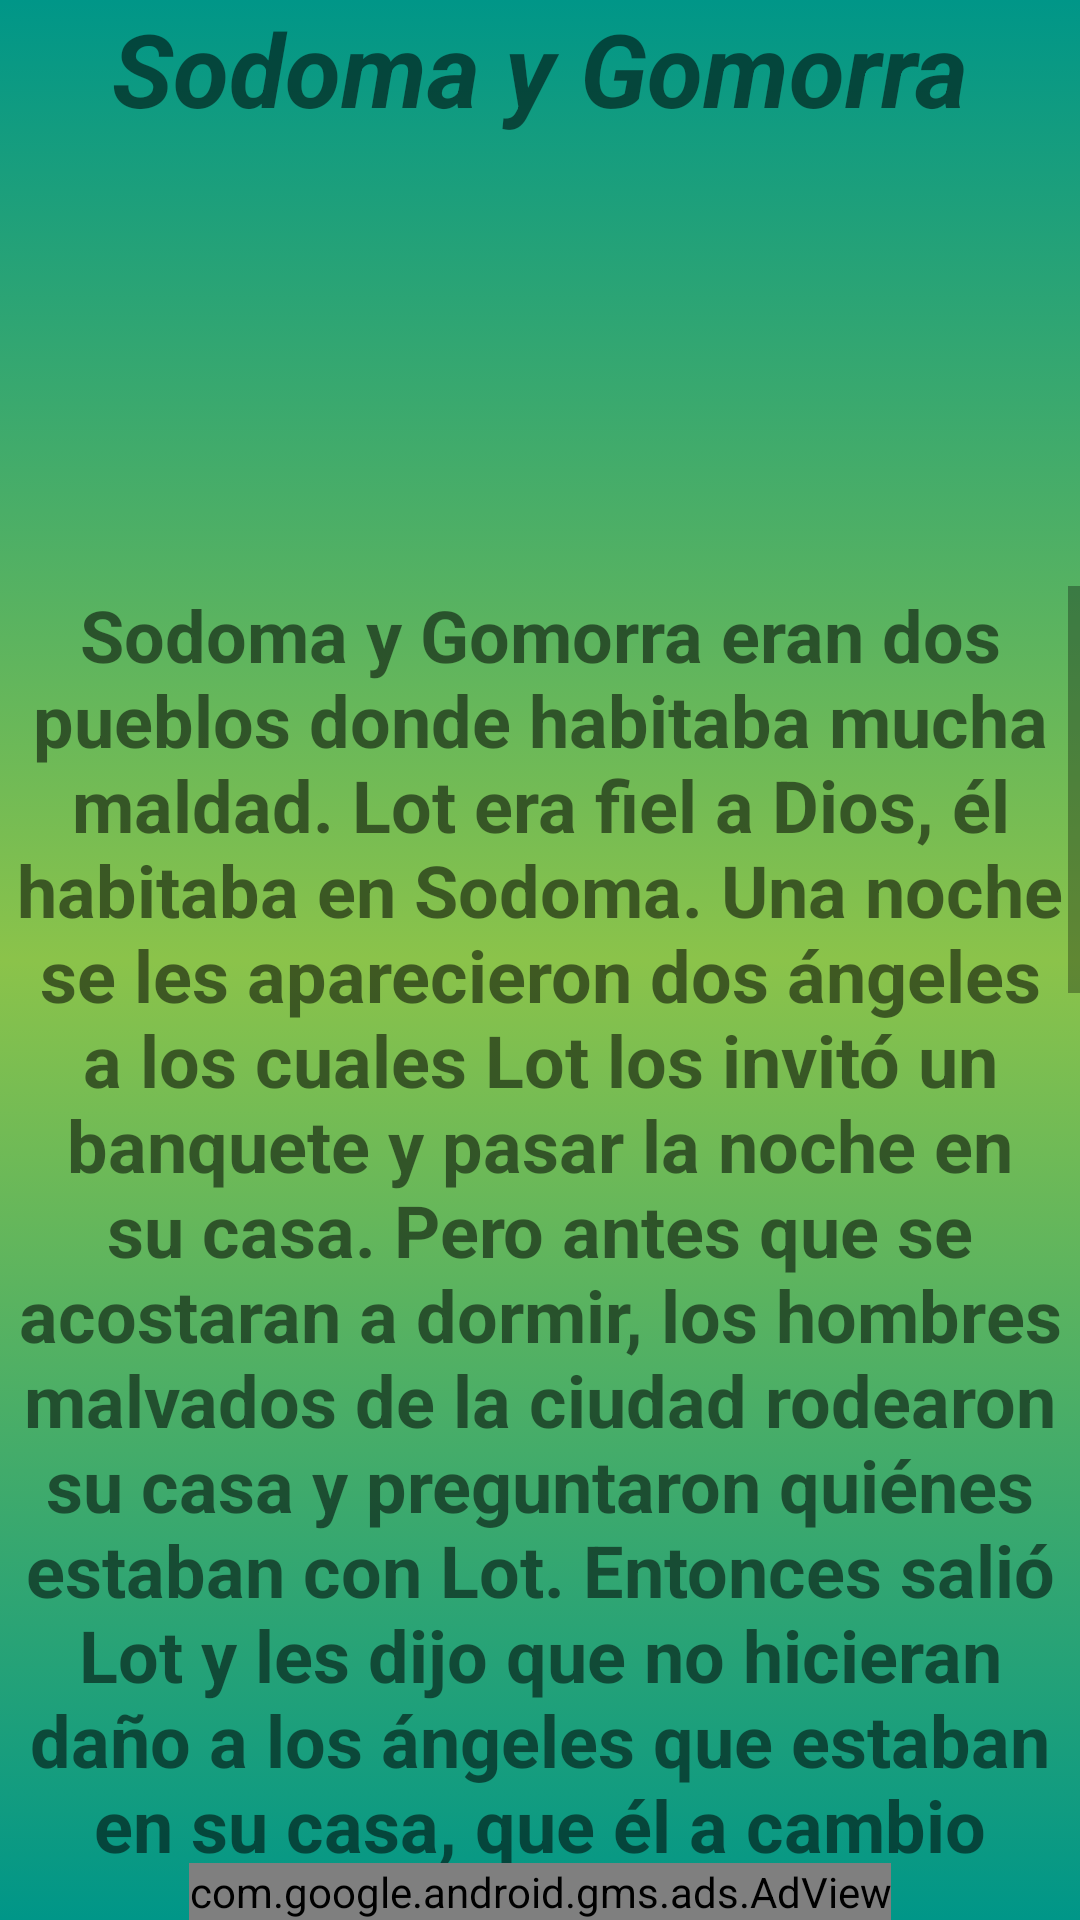

Layout XML and referenced resources for this Android screen:
<!-- AndroidManifest.xml: application theme Theme.Prayer -->
<!-- res/layout/cuento13.xml -->
<?xml version="1.0" encoding="utf-8"?>
<androidx.constraintlayout.widget.ConstraintLayout xmlns:android="http://schemas.android.com/apk/res/android"
    xmlns:app="http://schemas.android.com/apk/res-auto"
    xmlns:tools="http://schemas.android.com/tools"
    android:layout_width="match_parent"
    android:layout_height="match_parent"
    android:background="@drawable/fondo_degradado"
    tools:context=".Cuento13">

    <TextView
        android:id="@+id/titulo_cuento15"
        android:layout_width="match_parent"
        android:layout_height="wrap_content"
        android:text="@string/cuento13_Sodoma_y_Gomorra"
        android:textAlignment="center"
        android:textSize="34sp"


        android:textStyle="bold|italic"
        app:layout_constraintBottom_toTopOf="@+id/img_sodoma_gomorra"
        app:layout_constraintEnd_toEndOf="parent"
        app:layout_constraintStart_toStartOf="parent"
        app:layout_constraintTop_toTopOf="parent" />

    <com.google.android.gms.ads.AdView
        android:id="@+id/adViewcuento13"
        android:layout_width="wrap_content"
        android:layout_height="wrap_content"
        android:layout_alignParentBottom="true"
        android:layout_centerHorizontal="true"
        app:adSize="BANNER"
        app:adUnitId="ca-app-pub-1008936073037880/9699810053"
        app:layout_constraintBottom_toBottomOf="parent"
        app:layout_constraintEnd_toEndOf="parent"
        app:layout_constraintStart_toStartOf="parent"></com.google.android.gms.ads.AdView>

    <ImageButton
        android:id="@+id/play_boton_cuenot13"
        android:layout_width="48dp"
        android:layout_height="48dp"

        android:background="@drawable/play_img"
        app:layout_constraintBottom_toTopOf="@+id/scrollView20"
        app:layout_constraintEnd_toEndOf="parent"
        app:layout_constraintStart_toEndOf="@+id/img_sodoma_gomorra"
        app:layout_constraintTop_toBottomOf="@+id/titulo_cuento15"
        tools:ignore="SpeakableTextPresentCheck" />

    <ImageView
        android:id="@+id/img_sodoma_gomorra"
        android:layout_width="200dp"
        android:layout_height="150dp"
        app:layout_constraintBottom_toTopOf="@+id/scrollView20"
        app:layout_constraintEnd_toStartOf="@+id/play_boton_cuenot13"
        app:layout_constraintStart_toEndOf="@+id/pausa_boton_cuento13"
        app:layout_constraintTop_toBottomOf="@+id/titulo_cuento15"
        tools:srcCompat="@tools:sample/avatars" />

    <ScrollView
        android:id="@+id/scrollView20"
        android:layout_width="wrap_content"
        android:layout_height="0dp"
        app:layout_constraintBottom_toTopOf="@+id/adViewcuento13"
        app:layout_constraintEnd_toEndOf="parent"
        app:layout_constraintStart_toStartOf="parent"
        app:layout_constraintTop_toBottomOf="@+id/img_sodoma_gomorra"
        tools:ignore="UnknownIdInLayout">

        <LinearLayout
            android:layout_width="match_parent"
            android:layout_height="wrap_content"
            android:orientation="vertical">

            <TextView
                android:id="@+id/texto_15"
                android:layout_width="match_parent"
                android:layout_height="wrap_content"
                android:text="@string/texto_cuento13"
                android:textAlignment="center"
                android:textSize="24sp"
                android:textStyle="bold" />
        </LinearLayout>
    </ScrollView>

    <ImageButton
        android:id="@+id/pausa_boton_cuento13"
        android:layout_width="wrap_content"
        android:layout_height="wrap_content"

        android:background="@drawable/ic_baseline_pause_circle_filled_24"
        app:layout_constraintBottom_toTopOf="@+id/scrollView20"
        app:layout_constraintEnd_toStartOf="@+id/img_sodoma_gomorra"
        app:layout_constraintStart_toStartOf="parent"
        app:layout_constraintTop_toBottomOf="@+id/titulo_cuento15"
        tools:ignore="SpeakableTextPresentCheck" />

</androidx.constraintlayout.widget.ConstraintLayout>
<!-- resources referenced by this layout -->
<resources>
  <!-- drawable fondo_degradado (drawable) -->
  <?xml version="1.0" encoding="utf-8"?>
  <selector xmlns:android="http://schemas.android.com/apk/res/android">
      <item>
          <shape android:shape="rectangle">
              <gradient
                  android:startColor="#009688"
                  android:centerColor="#8BC34A"
  
                  android:endColor="#009688"
                  android:angle="270"/>
  
  
  
  
  
  
          </shape>
  
  
  
  
      </item>
  
  </selector>
  <string name="cuento13_Sodoma_y_Gomorra">Sodoma y Gomorra</string>
  <string name="texto_cuento13">Sodoma y Gomorra eran dos pueblos donde habitaba mucha maldad. Lot era fiel a Dios, él habitaba en Sodoma. Una noche se les aparecieron dos ángeles a los cuales Lot los invitó un banquete y pasar la noche en su casa. Pero antes que se acostaran a dormir, los hombres malvados de la ciudad rodearon su casa y preguntaron quiénes estaban con Lot. Entonces salió Lot y les dijo que no hicieran daño a los ángeles que estaban en su casa, que él a cambio les entregaría a sus dos hijas. Pero los hombres malvados no sé interesaron por sus hijas y empezaron a actuar de forma violenta intentando derribar la puerta, pero los ángeles que estaban adentro metieron a Lot y dejo ciegos a todos los que estaban afuera. Los ángeles ordenaron a Lot que tomara a su esposa y sus hijas y se fueran de la ciudad porque Dios iba a destruirla. También ordenó a Lot y su familia que en ningún momento mirarán atrás. Escaparon hasta una pequeña ciudad llamada Zoar, y entonces Dios hizo llover fuego sobre Sodoma y Gomorra destruyendo toda la ciudad y a todos los que habitaban en ellas. Mientras llegaban a Zoar, a la esposa de Lot le invadió curiosidad y desobedeció a Dios, miró atrás y en ese mismo instante se convirtió en una estatua de sal. Lot y sus hijas tuvieron que continuar el viaje, cuando llegaron por fin a Zoar, a Lot le dió miedo quedarse así, que tomó a sus dos hijas y se fueron a vivir a una cueva.</string>
  <style name="Theme.Prayer" parent="Theme.MaterialComponents.DayNight.NoActionBar">
          
          <item name="colorPrimary">#FFC107</item>
          <item name="colorPrimaryVariant">@color/md_lime_800</item>
          <item name="colorOnPrimary">@color/black</item>
          
          <item name="colorSecondary">@color/teal_200</item>
          <item name="colorSecondaryVariant">@color/teal_700</item>
          <item name="colorOnSecondary">@color/black</item>
          
          <item name="android:statusBarColor" tools:targetApi="l">?attr/colorPrimaryVariant</item>
          
      </style>
  <color name="md_lime_800">#9E9D24</color>
  <color name="black">#FF000000</color>
  <color name="teal_200">#FF03DAC5</color>
  <color name="teal_700">#FF018786</color>
</resources>
